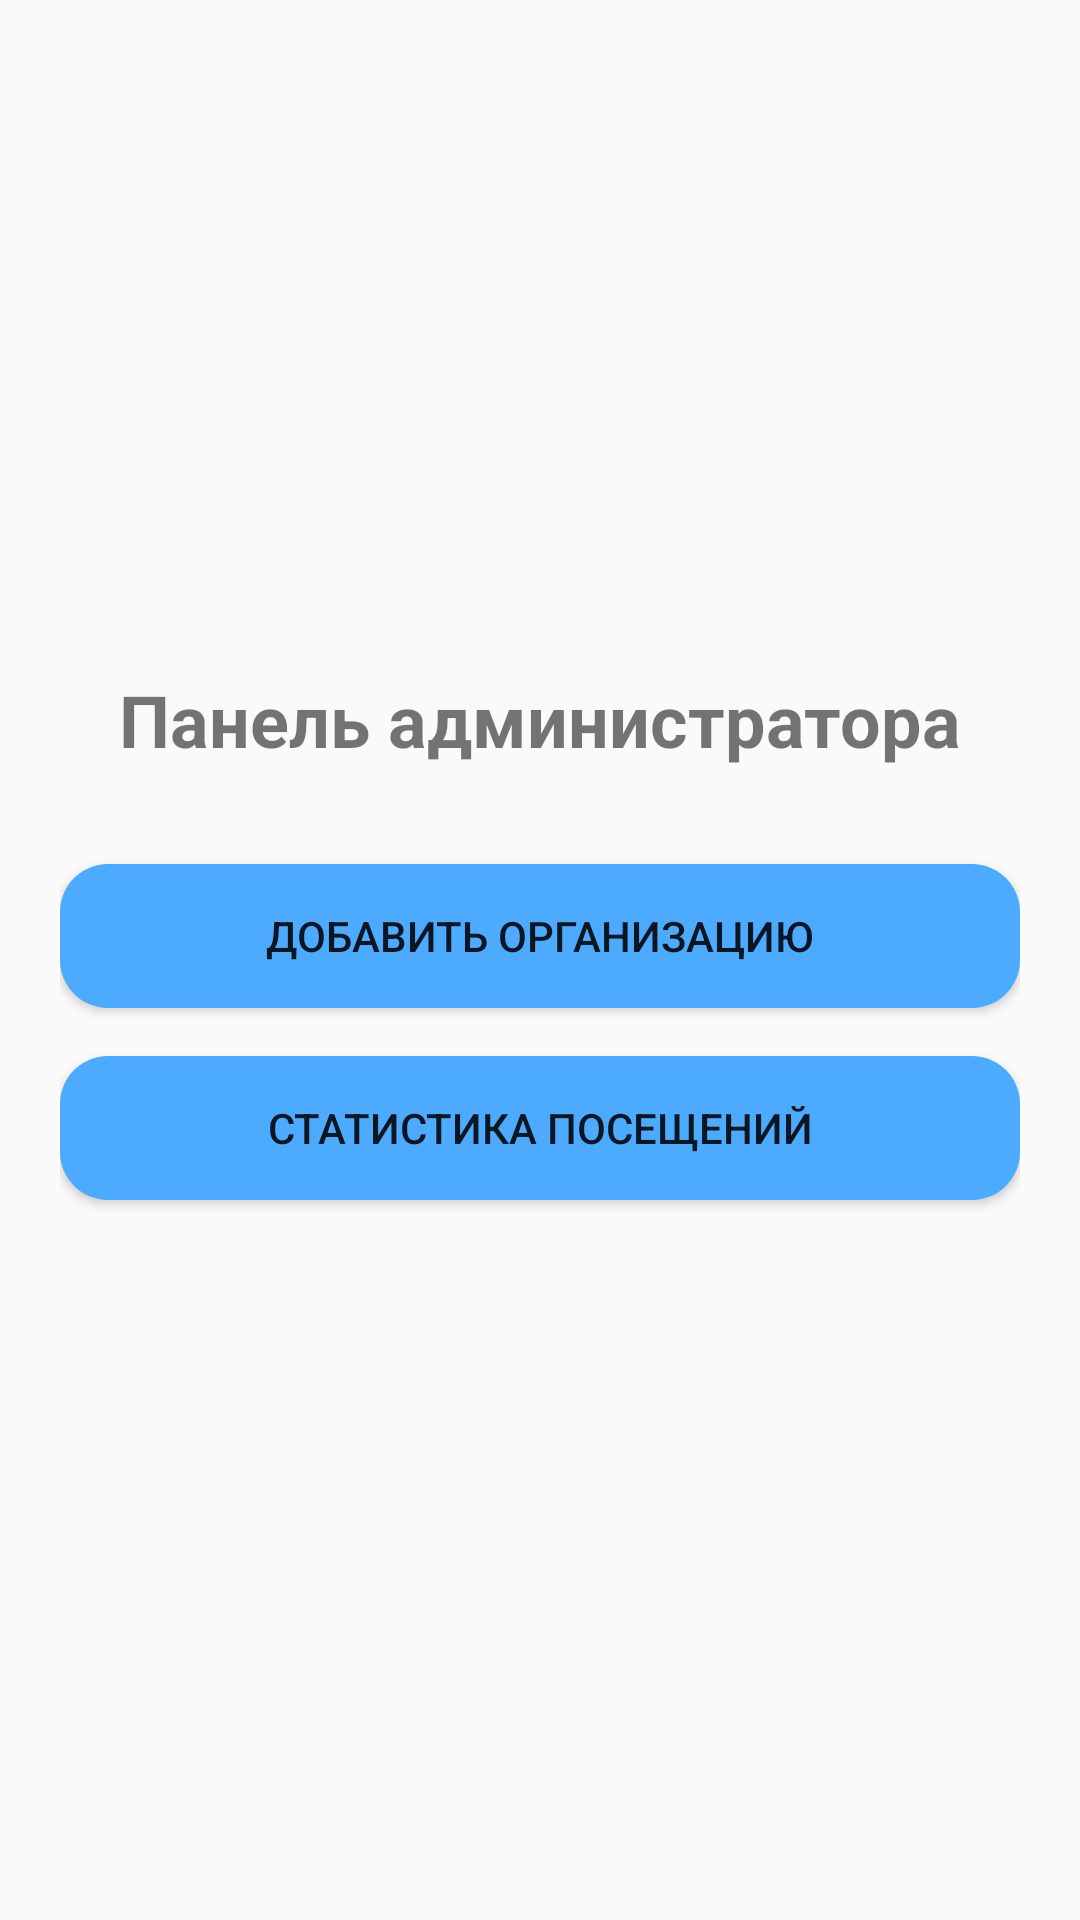

The Android layout XML behind this screen, and the referenced resources:
<!-- AndroidManifest.xml: application theme Theme.AppCompat.Light.NoActionBar -->
<!-- res/layout/admin_activity.xml -->
<?xml version="1.0" encoding="utf-8"?>
<LinearLayout xmlns:android="http://schemas.android.com/apk/res/android"
    android:layout_width="match_parent"
    android:layout_height="match_parent"
    android:orientation="vertical"
    android:gravity="center"
    android:padding="20dp">

    <TextView
        android:layout_width="wrap_content"
        android:layout_height="wrap_content"
        android:text="Панель администратора"
        android:textSize="24sp"
        android:textStyle="bold"
        android:layout_marginBottom="32dp"/>

    <Button
        android:id="@+id/btnAddSection"
        android:layout_width="match_parent"
        android:layout_height="wrap_content"
        android:text="Добавить организацию"
        android:layout_marginBottom="16dp"
        android:background="@drawable/rounded_button"/>

    <Button
        android:id="@+id/btnViewStats"
        android:layout_width="match_parent"
        android:layout_height="wrap_content"
        android:text="Статистика посещений"
        android:layout_marginBottom="16dp"
        android:background="@drawable/rounded_button"/>
</LinearLayout>
<!-- resources referenced by this layout -->
<resources>
  <!-- drawable rounded_button (drawable) -->
  <?xml version="1.0" encoding="utf-8"?>
  <shape xmlns:android="http://schemas.android.com/apk/res/android"
      android:shape="rectangle">
      <solid android:color="#4DABFF" />
      <corners android:radius="16dp" />
  </shape>
</resources>
